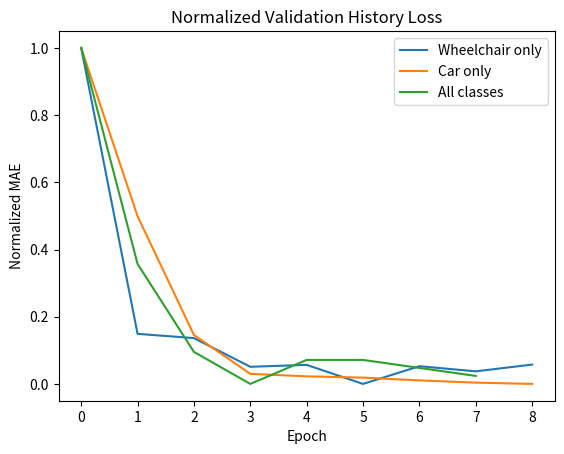

Write Python code to recreate this figure.
from typing import List, Tuple

import matplotlib.pyplot as plt
import numpy as np


def map_to_range(array: np.array, out_min, out_max) -> np.array:
    return (array - np.min(array)) / (np.max(array) - np.min(array)) * (out_max - out_min) + out_min


def plot_loss(arrays: List[Tuple[np.array, str]], normalize: bool = False):
    if normalize:
        arrays = [(map_to_range(array, 0, 1), name) for array, name in arrays]

    plt.figure()
    for array, name in arrays:
        plt.plot(array, label=name)
    plt.title('Normalized Validation History Loss' if normalize else 'Validation History Loss')
    plt.xlabel('Epoch')
    plt.ylabel('Normalized MAE' if normalize else 'MAE')
    plt.legend()
    plt.show()


def main():
    arrays = [
        (np.array([0.09019, 0.07066, 0.07037, 0.06841, 0.06854, 0.06724, 0.06845, 0.0681, 0.06856]), 'Wheelchair only'),
        (np.array([9.984, 6.319, 3.734, 2.887, 2.833, 2.805, 2.745, 2.696, 2.668]), 'Car only'),
        (np.array([6.877, 6.85, 6.839, 6.835, 6.838, 6.838, 6.837, 6.836]), 'All classes')
    ]
    plot_loss(arrays, normalize=True)


if __name__ == '__main__':
    main()
